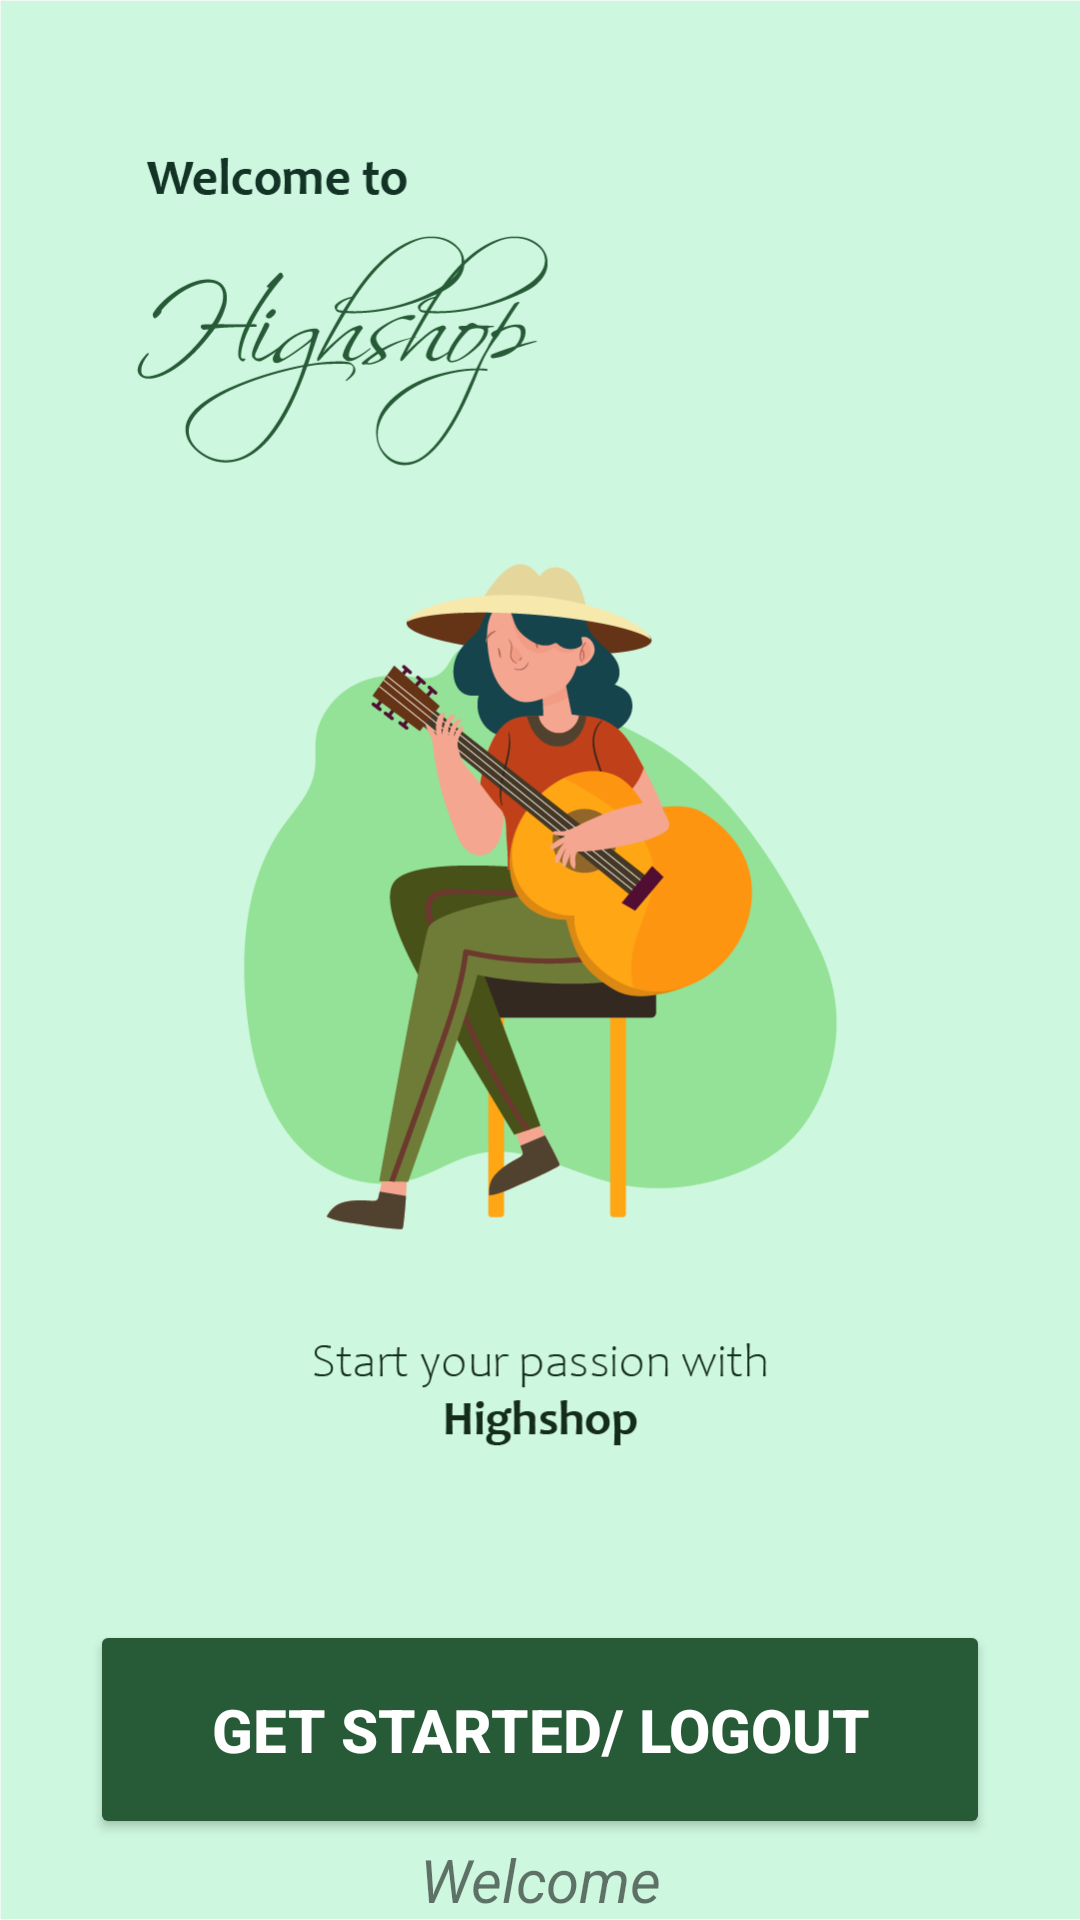

The Android layout XML behind this screen, and the referenced resources:
<!-- AndroidManifest.xml: application theme Platform.MaterialComponents.Light -->
<!-- res/layout/activity_logout.xml -->
<?xml version="1.0" encoding="utf-8"?>
<LinearLayout xmlns:android="http://schemas.android.com/apk/res/android"
    xmlns:app="http://schemas.android.com/apk/res-auto"
    xmlns:tools="http://schemas.android.com/tools"
    android:layout_width="match_parent"
    android:layout_height="match_parent"
    android:orientation="vertical"
    android:gravity="center"
    android:background="@drawable/art"
    tools:context=".ActivityController.LogoutActivity">

    <Button
        android:id="@+id/logout_btn"
        android:layout_width="300dp"
        android:layout_height="73dp"
        android:layout_marginTop="540dp"
        android:textColor="@color/white"
        android:textSize="20sp"
        android:textStyle="bold"
        android:backgroundTint="#275B37"
        android:text="Get Started/ Logout" />

    <TextView
        android:id="@+id/welcomeText"
        android:layout_width="match_parent"
        android:layout_height="wrap_content"
        android:textSize="20sp"
        android:textStyle="italic"
        android:textAlignment="center"
        android:text="Welcome" />
</LinearLayout>
<!-- resources referenced by this layout -->
<resources>
  <color name="white">#FFFFFFFF</color>
  <!-- drawable art: png bitmap (drawable, 97835 bytes) -->
</resources>
